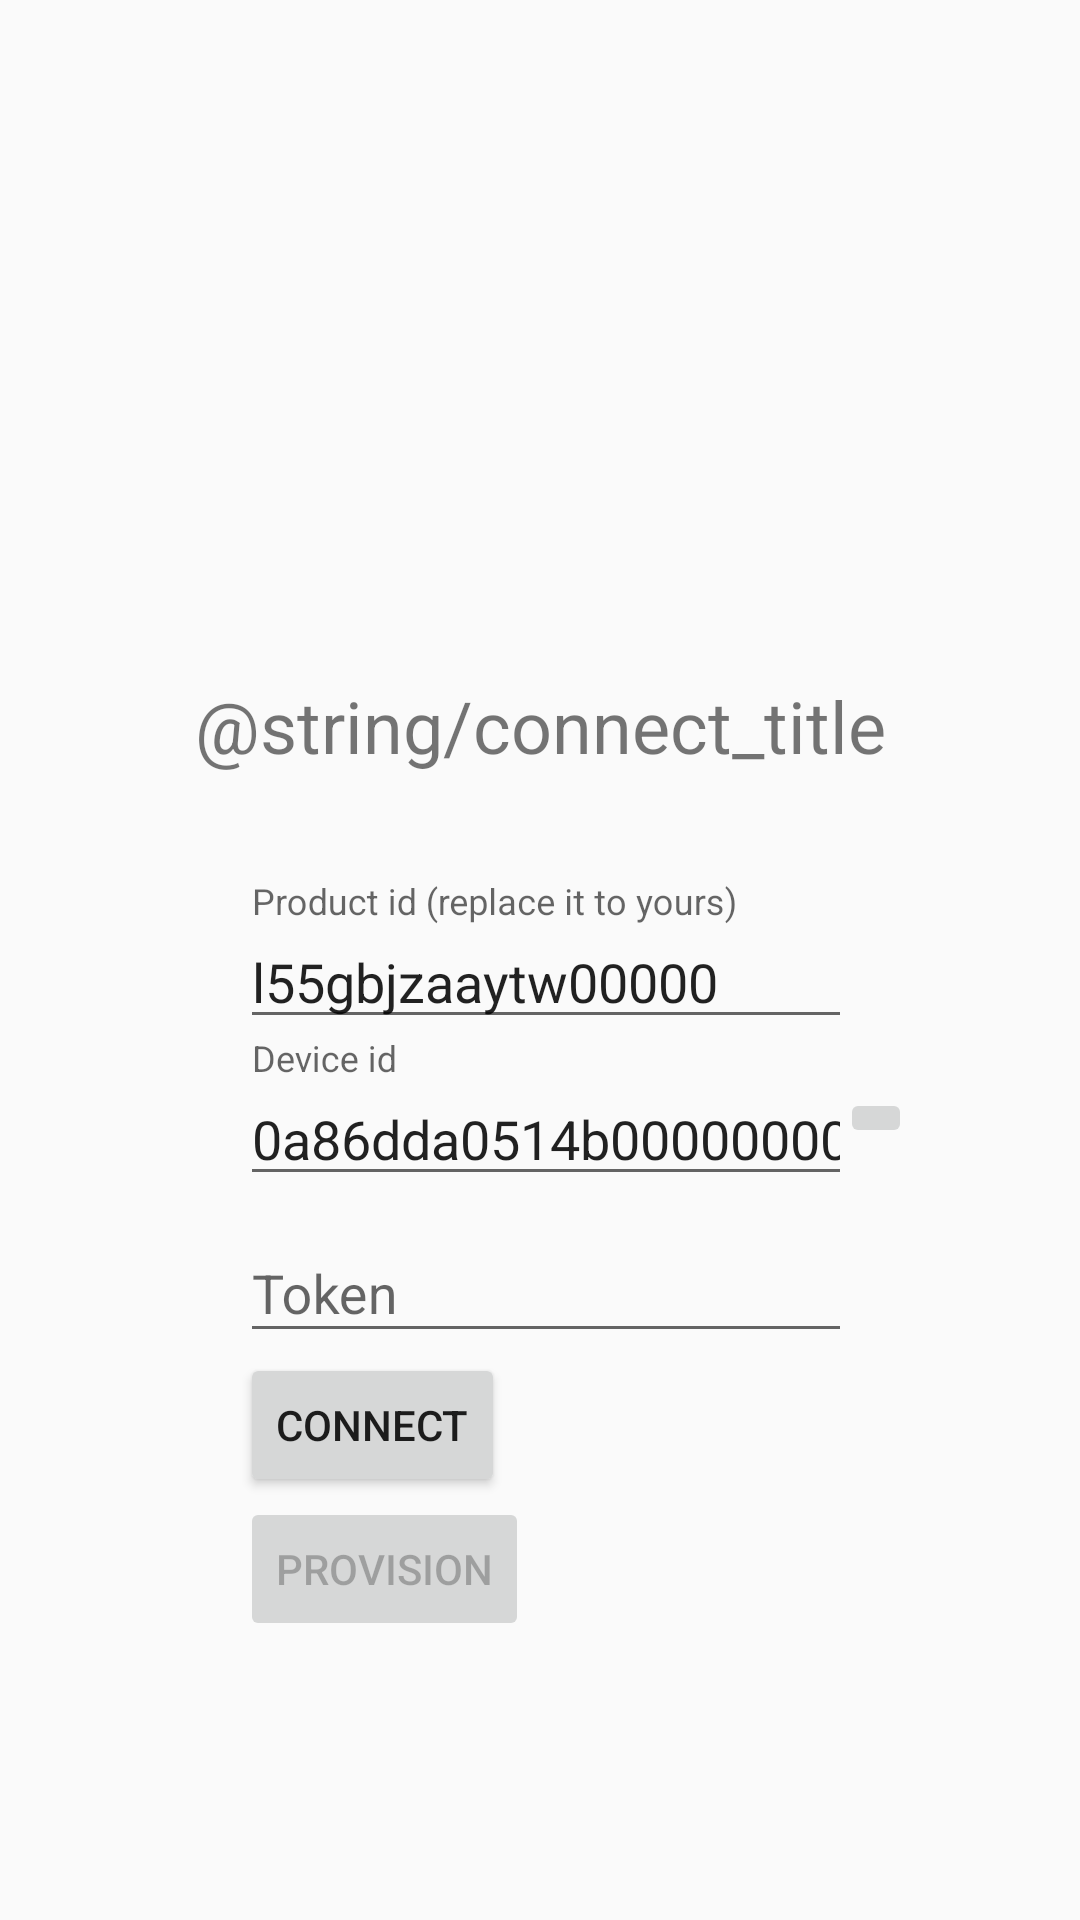

The Android layout XML behind this screen, and the referenced resources:
<!-- AndroidManifest.xml: application theme AppTheme -->
<!-- res/layout/connect_fragment.xml -->
<?xml version="1.0" encoding="utf-8"?>
<androidx.constraintlayout.widget.ConstraintLayout xmlns:android="http://schemas.android.com/apk/res/android"
    xmlns:app="http://schemas.android.com/apk/res-auto"
    xmlns:tools="http://schemas.android.com/tools"
    android:id="@+id/main"
    android:layout_width="match_parent"
    android:layout_height="match_parent"
    tools:context=".ui.main.ConnectFragment">

    <com.google.android.material.textfield.TextInputLayout
        android:id="@+id/pIdInputLayout"
        android:layout_width="200dp"
        android:layout_height="wrap_content"
        app:layout_constraintBottom_toBottomOf="parent"
        app:layout_constraintEnd_toEndOf="parent"
        app:layout_constraintStart_toStartOf="parent"
        app:layout_constraintTop_toTopOf="parent">

        <EditText
            android:id="@+id/vProductId"
            android:layout_width="260dp"
            android:layout_height="wrap_content"
            android:singleLine="true"
            android:hint="@string/productId"
            android:text="l55gbjzaaytw00000" />
    </com.google.android.material.textfield.TextInputLayout>

    <com.google.android.material.textfield.TextInputLayout
        android:id="@+id/dIdInputLayout"
        android:layout_width="200dp"
        android:layout_height="wrap_content"
        app:layout_constraintEnd_toEndOf="parent"
        app:layout_constraintStart_toStartOf="parent"
        app:layout_constraintTop_toBottomOf="@id/pIdInputLayout">

        <EditText
            android:id="@+id/vDeviceId"
            android:layout_width="260dp"
            android:layout_height="wrap_content"
            android:singleLine="true"
            android:hint="Device id"
            android:text="0a86dda0514b000000000000" />
    </com.google.android.material.textfield.TextInputLayout>
    <ImageButton
        android:id="@+id/vGenId"
        android:layout_width="wrap_content"
        android:layout_height="wrap_content"
        android:src="@drawable/ic_refresh_black_24dp"
        app:layout_constraintTop_toTopOf="@id/dIdInputLayout"
        app:layout_constraintBottom_toBottomOf="@id/dIdInputLayout"
        app:layout_constraintStart_toEndOf="@id/dIdInputLayout"
        />
    <com.google.android.material.textfield.TextInputLayout
        android:id="@+id/tokenInputLayout"
        android:layout_width="200dp"
        android:layout_height="wrap_content"
        app:layout_constraintEnd_toEndOf="parent"
        app:layout_constraintStart_toStartOf="parent"
        app:layout_constraintTop_toBottomOf="@id/dIdInputLayout">

        <EditText
            android:id="@+id/vToken"
            android:layout_width="260dp"
            android:layout_height="wrap_content"
            android:singleLine="true"
            android:hint="Token"
            android:text="" />
    </com.google.android.material.textfield.TextInputLayout>
    <Button
        android:id="@+id/vConnect"
        android:layout_width="wrap_content"
        android:layout_height="wrap_content"
        android:text="@string/connect"
        app:layout_constraintTop_toBottomOf="@id/tokenInputLayout"
        app:layout_constraintStart_toStartOf="@id/tokenInputLayout"

        />
    <Button
        android:id="@+id/vProvision"
        android:layout_width="wrap_content"
        android:layout_height="wrap_content"
        android:text="@string/provision"
        android:enabled="false"
        app:layout_constraintTop_toBottomOf="@id/vConnect"
        app:layout_constraintStart_toStartOf="@id/vConnect"
        />



    <TextView
        android:layout_width="wrap_content"
        android:layout_height="wrap_content"
        android:textSize="24sp"
        android:text="@string/connect_title"
        android:layout_marginBottom="36dp"
        app:layout_constraintBottom_toTopOf="@id/pIdInputLayout"
        app:layout_constraintStart_toStartOf="parent"
        app:layout_constraintEnd_toEndOf="parent"
        />
</androidx.constraintlayout.widget.ConstraintLayout>
<!-- resources referenced by this layout -->
<resources>
  <string name="connect">Connect</string>
  <string name="productId">Product id (replace it to yours)</string>
  <string name="provision">Provision</string>
  <style name="AppTheme" parent="Theme.AppCompat.Light.NoActionBar">
          
          <item name="colorPrimary">@color/colorPrimary</item>
          <item name="colorPrimaryDark">@color/colorPrimaryDark</item>
          <item name="colorAccent">@color/colorAccent</item>
          <item name="android:statusBarColor">@color/statusBarColor</item>
          <item name="android:windowLightStatusBar">true</item>
      </style>
  <color name="colorPrimary">#656565</color>
  <color name="colorPrimaryDark">#454545</color>
  <color name="colorAccent">#333</color>
  <color name="statusBarColor">#fff</color>
</resources>
